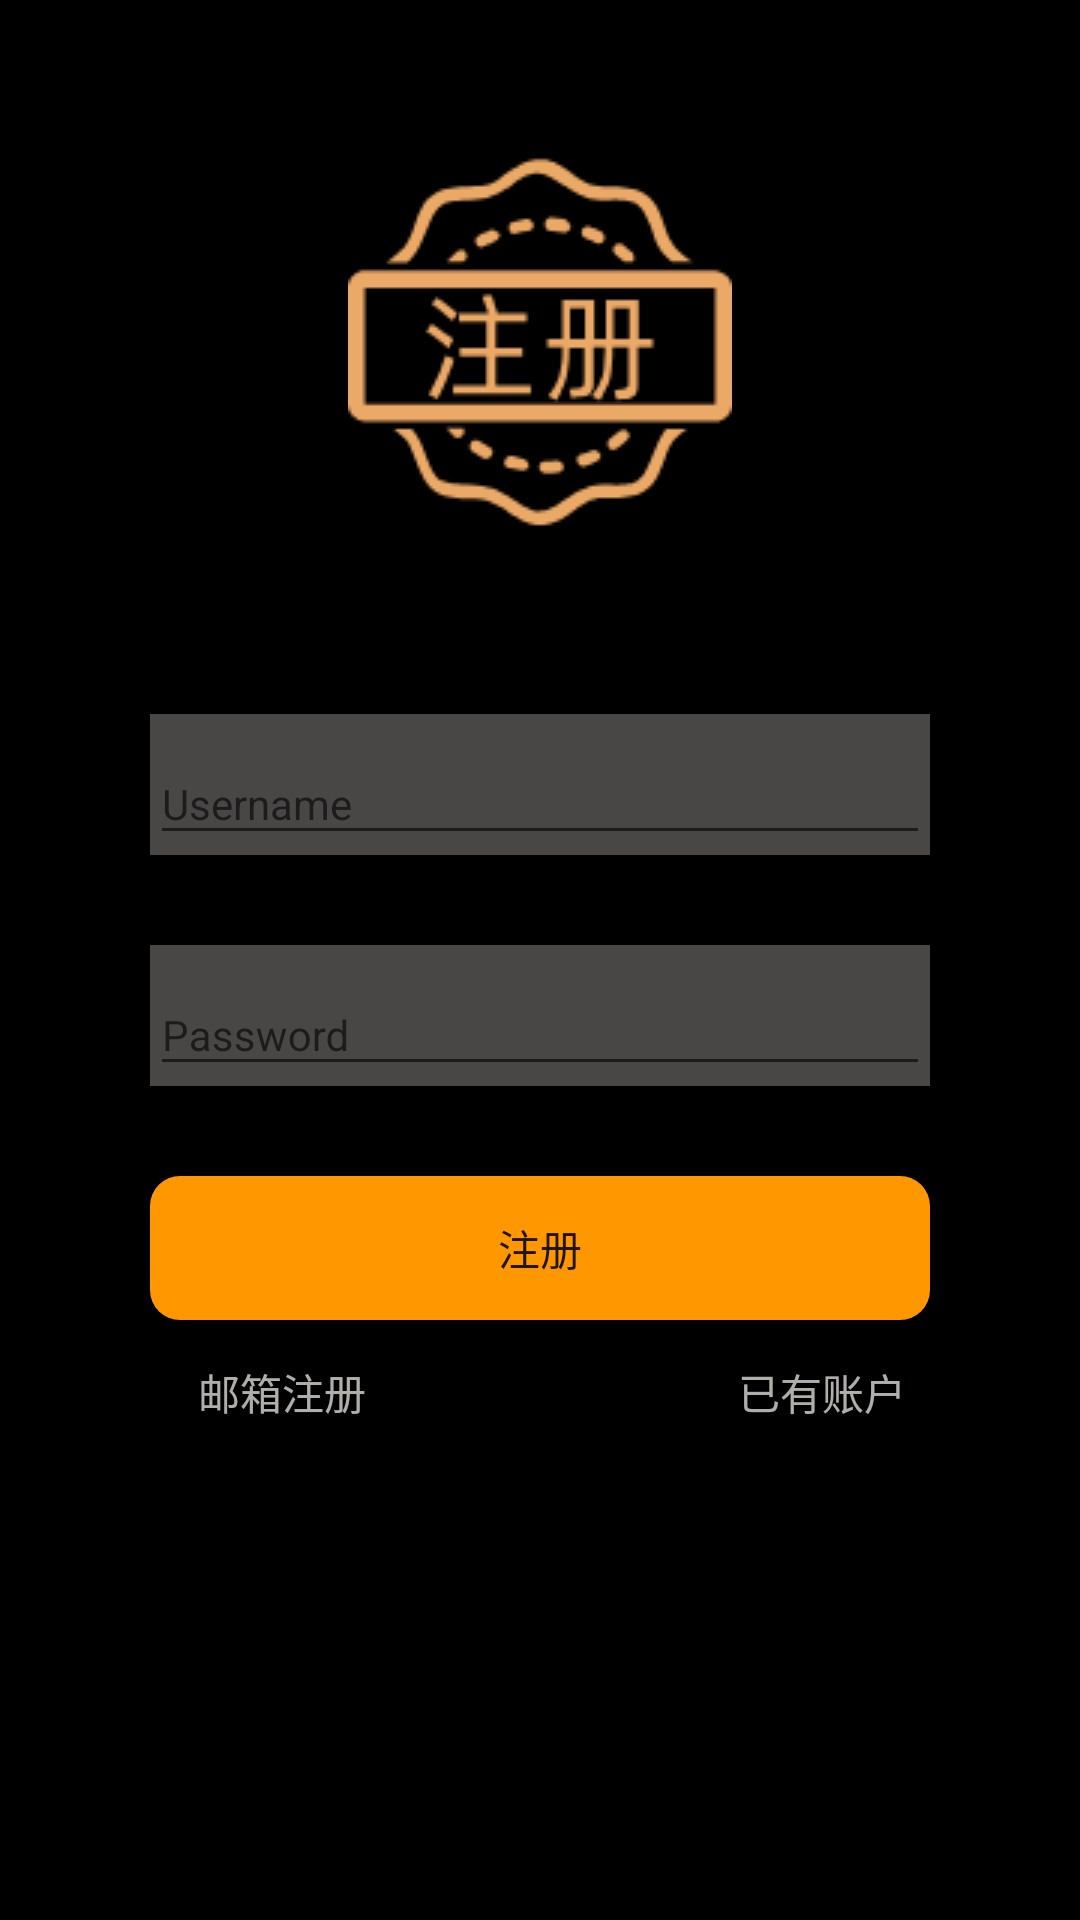

The Android layout XML behind this screen, and the referenced resources:
<!-- AndroidManifest.xml: application theme Theme.ToDoList -->
<!-- res/layout/activity_register.xml -->
<?xml version="1.0" encoding="utf-8"?>

<LinearLayout xmlns:android="http://schemas.android.com/apk/res/android"
    xmlns:app="http://schemas.android.com/apk/res-auto"
    xmlns:tools="http://schemas.android.com/tools"
    android:layout_width="match_parent"
    android:layout_height="match_parent"
    tools:context=".ToLoginActivity"
    android:orientation="vertical"
    android:background="#000"
    android:padding="50dp">

    <ImageView
        android:layout_width="wrap_content"
        android:layout_height="wrap_content"
        android:layout_gravity="center"
        android:src="@drawable/register"/>

    <com.google.android.material.textfield.TextInputLayout
        android:id="@+id/r_count"
        android:layout_width="match_parent"
        android:layout_height="wrap_content"
        android:hint="Username"
        android:layout_marginTop="60dp"
        android:background="#4BF6EFEF">

        <EditText
            android:id="@+id/r_et_count"
            android:layout_width="match_parent"
            android:layout_height="wrap_content"
            android:textSize="14dp" />

    </com.google.android.material.textfield.TextInputLayout>

    <com.google.android.material.textfield.TextInputLayout
        android:id="@+id/r_password"
        android:layout_width="match_parent"
        android:layout_height="wrap_content"
        android:hint="Password"
        android:layout_marginTop="30dp"
        android:background="#4BF6EFEF">

        <EditText
            android:id="@+id/r_et_password"
            android:layout_width="match_parent"
            android:layout_height="wrap_content"
            android:textSize="14dp"
            android:inputType="textPassword"/>

    </com.google.android.material.textfield.TextInputLayout>


    <Button
        android:id="@+id/r_button"
        android:layout_width="match_parent"
        android:layout_height="wrap_content"
        android:text="@string/Register"
        android:background="@drawable/button_one_color"
        android:layout_marginTop="30dp"/>
    <LinearLayout
        android:layout_width="wrap_content"
        android:layout_height="wrap_content">
        <Button
            android:id="@+id/btn_forget"
            android:layout_width="wrap_content"
            android:layout_height="wrap_content"
            android:text="邮箱注册"
            android:background="#00000000"
            android:textColor="#B5F6F5F1"/>
        <Button
            android:id="@+id/btn_Register"
            android:layout_width="wrap_content"
            android:layout_height="wrap_content"
            android:text="已有账户"
            android:background="#00000000"
            android:textColor="#B5F6F5F1"
            android:layout_marginLeft="100dp"/>

    </LinearLayout>

</LinearLayout>
<!-- resources referenced by this layout -->
<resources>
  <!-- drawable button_one_color (drawable) -->
  <?xml version="1.0" encoding="utf-8"?>
  
  <shape xmlns:android="http://schemas.android.com/apk/res/android"
      android:shape="rectangle">
  
      <corners
          android:radius="10dp"/>
      <solid
          android:color="#FF9800"
          android:width="2dp"/>
  
  </shape>
  <!-- drawable register: png bitmap (drawable, 7169 bytes) -->
  <string name="Register">注册</string>
  <style name="Theme.ToDoList" parent="Theme.MaterialComponents.Light.NoActionBar.Bridge">
          
          <item name="colorPrimary">@color/purple_500</item>
          <item name="colorPrimaryVariant">@color/purple_700</item>
          <item name="colorOnPrimary">@color/white</item>
          
          <item name="colorSecondary">@color/teal_200</item>
          <item name="colorSecondaryVariant">@color/teal_700</item>
          <item name="colorOnSecondary">@color/black</item>
          
          <item name="android:statusBarColor" tools:targetApi="l">?attr/colorPrimaryVariant</item>
          
      </style>
  <color name="purple_500">#FF6200EE</color>
  <color name="purple_700">#FF3700B3</color>
  <color name="white">#FFFFFFFF</color>
  <color name="teal_200">#FF03DAC5</color>
  <color name="teal_700">#FF018786</color>
  <color name="black">#FF000000</color>
</resources>
